Photos from the image-classification dataset "Grass-1" in the GitHub repository yfsvg/esp32-drone-project. Its 2 classes are: healthy grass, overgrazed.

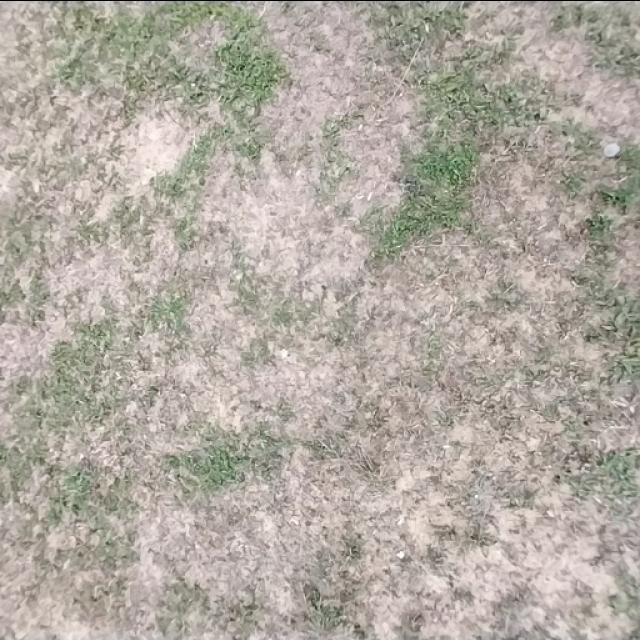
Label: overgrazed

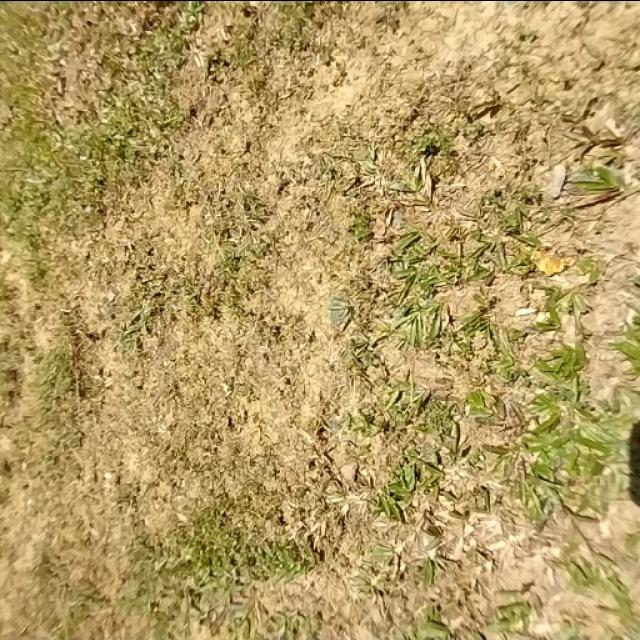
Label: overgrazed

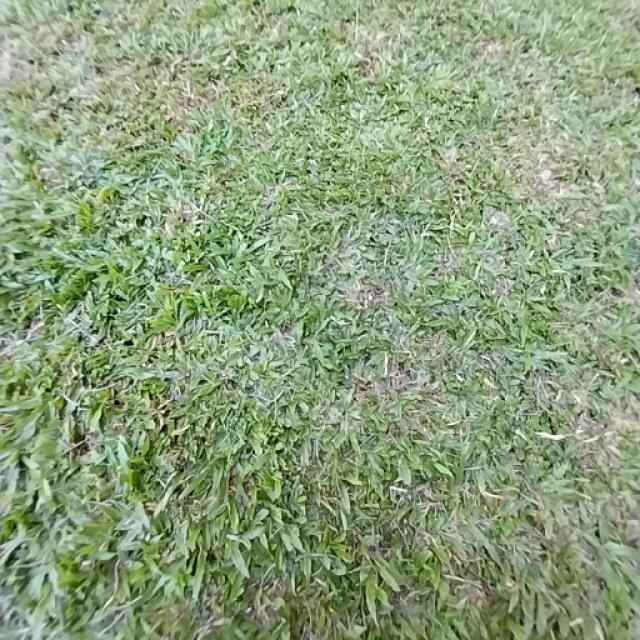
Label: healthy grass

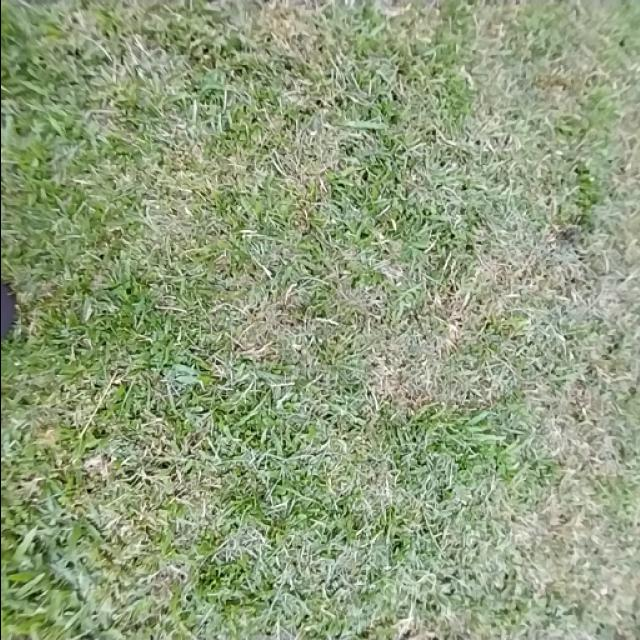
Label: healthy grass

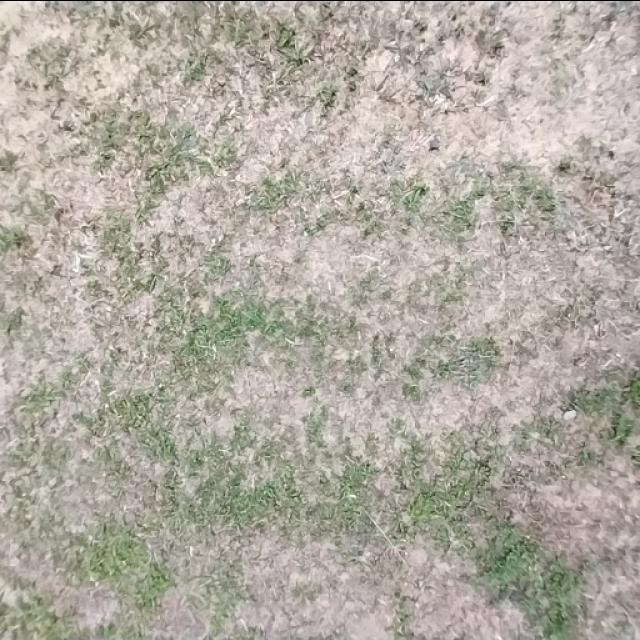
Label: overgrazed

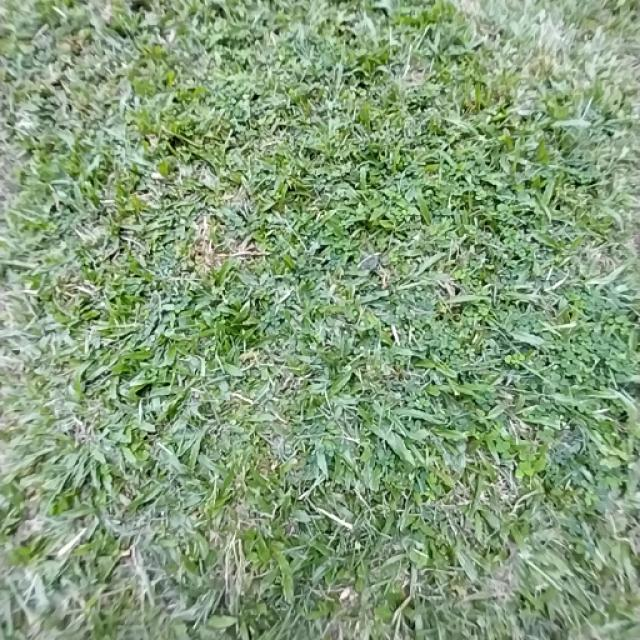
Label: healthy grass
